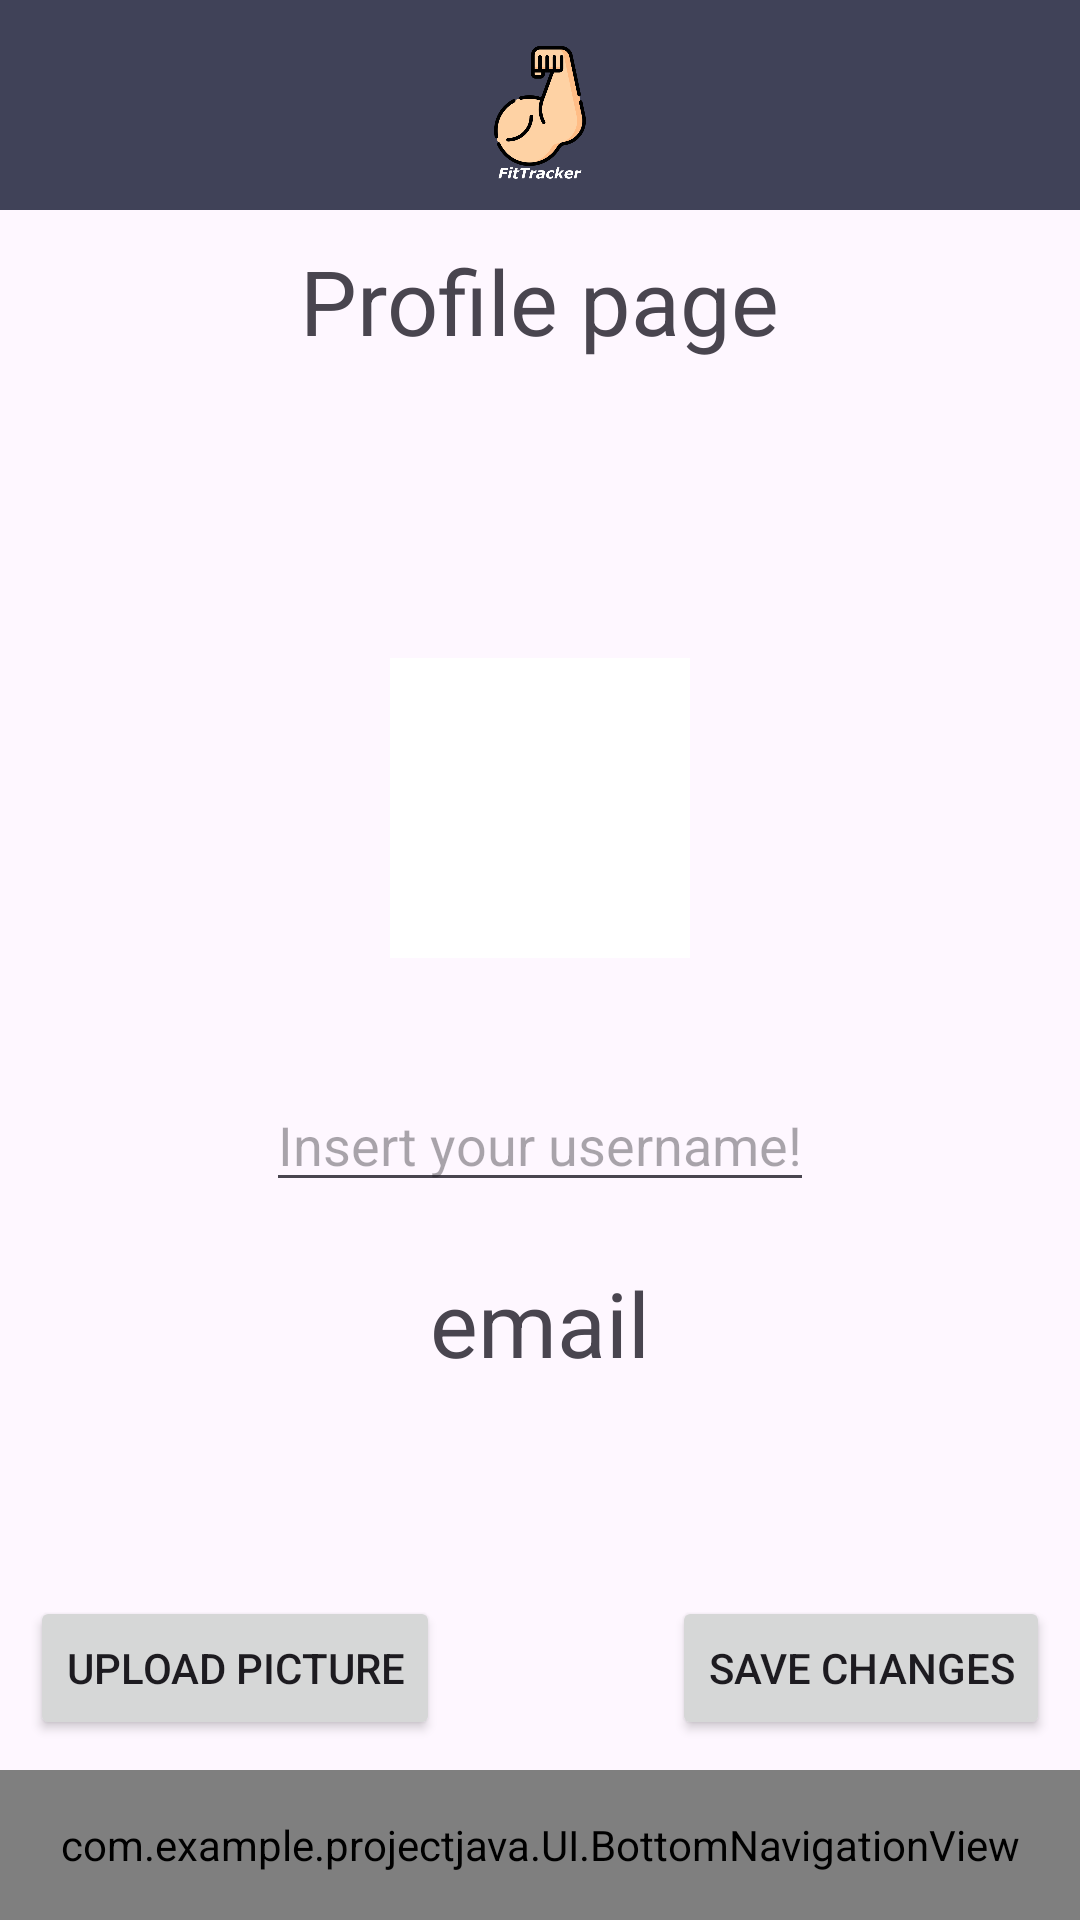

Reconstruct the res/layout file that produces this screen, plus the resources it refers to.
<!-- AndroidManifest.xml: application theme Base.Theme.ProjectJava -->
<!-- res/layout/activity_profile.xml -->
<?xml version="1.0" encoding="utf-8"?>
<androidx.constraintlayout.widget.ConstraintLayout xmlns:android="http://schemas.android.com/apk/res/android"
    android:layout_width="match_parent"
    android:layout_height="match_parent"
    xmlns:app="http://schemas.android.com/apk/res-auto">

    <include
        android:id="@+id/include3"
        layout="@layout/header"
        android:layout_width="match_parent"
        android:layout_height="70dp" />

    <TextView
        android:layout_width="wrap_content"
        android:layout_height="wrap_content"
        android:text="Profile page"
        android:textSize="30sp"
        android:layout_margin="10dp"
        app:layout_constraintEnd_toEndOf="parent"
        app:layout_constraintStart_toStartOf="parent"
        app:layout_constraintTop_toBottomOf="@+id/include3"/>

    <LinearLayout
        android:layout_width="wrap_content"
        android:layout_height="wrap_content"
        android:orientation="vertical"
        android:gravity="center_horizontal"
        app:layout_constraintBottom_toTopOf="@+id/bottom_navigation_view"
        app:layout_constraintEnd_toEndOf="parent"
        app:layout_constraintStart_toStartOf="parent"
        app:layout_constraintTop_toBottomOf="@+id/include3">

        <ImageView
            android:id="@+id/imageViewProfilePic"
            android:layout_width="100dp"
            android:layout_height="100dp"
            android:layout_margin="20dp"
            android:src="@drawable/icon_profile"
            android:background="@color/white"/>

        <EditText
            android:id="@+id/editTextUserName"
            android:layout_width="wrap_content"
            android:layout_height="wrap_content"
            android:hint="Insert your username!"
            android:layout_margin="20dp"/>

        <TextView
            android:id="@+id/textViewEmail"
            android:layout_width="wrap_content"
            android:layout_height="wrap_content"
            android:text="email"
            android:textSize="30sp"/>
    </LinearLayout>

    <FrameLayout
        android:layout_width="match_parent"
        android:layout_height="wrap_content"
        app:layout_constraintBottom_toTopOf="@+id/bottom_navigation_view">

        <Button
            android:id="@+id/btnUploadPic"
            android:layout_width="wrap_content"
            android:layout_height="wrap_content"
            android:text="Upload picture"
            android:layout_margin="10dp"/>

        <Button
            android:id="@+id/btnSaveChanges"
            android:layout_width="wrap_content"
            android:layout_height="wrap_content"
            android:text="Save changes"
            android:layout_gravity="end"
            android:layout_margin="10dp"/>
    </FrameLayout>

    <com.example.projectjava.UI.BottomNavigationView
        android:id="@+id/bottom_navigation_view"
        layout="@layout/bottom_navigation_view"
        android:layout_width="match_parent"
        android:layout_height="50dp"
        app:layout_constraintBottom_toBottomOf="parent"/>
</androidx.constraintlayout.widget.ConstraintLayout>
<!-- res/layout/header.xml (included above) -->
<?xml version="1.0" encoding="utf-8"?>
<androidx.constraintlayout.widget.ConstraintLayout xmlns:android="http://schemas.android.com/apk/res/android"
    android:layout_width="match_parent"
    android:layout_height="match_parent"
    xmlns:app="http://schemas.android.com/apk/res-auto"
    android:background="@color/secondary_color">

    <ImageView
        android:layout_width="150dp"
        android:layout_height="150dp"
        android:src="@mipmap/icon"
        app:layout_constraintBottom_toBottomOf="parent"
        app:layout_constraintEnd_toEndOf="parent"
        app:layout_constraintStart_toStartOf="parent"
        app:layout_constraintTop_toTopOf="parent" />


</androidx.constraintlayout.widget.ConstraintLayout>
<!-- res/layout/bottom_navigation_view.xml (included above) -->
<?xml version="1.0" encoding="utf-8"?>
<LinearLayout xmlns:android="http://schemas.android.com/apk/res/android"
        android:id="@+id/custom_bottom_navigation"
        android:layout_width="match_parent"
        android:layout_height="wrap_content"
        android:orientation="horizontal"
        android:background="@color/secondary_color"
        android:elevation="8dp"
        android:padding="8dp">

        <ImageButton
            android:id="@+id/ibHome"
            android:layout_width="0dp"
            android:layout_height="30dp"
            android:layout_weight="1"
            android:src="@drawable/icon_home"
            android:background="@null"/>

        <ImageButton
            android:id="@+id/ibProfile"
            android:layout_width="0dp"
            android:layout_height="30dp"
            android:layout_weight="1"
            android:src="@drawable/icon_profile"
            android:background="@null"/>

        

</LinearLayout>
<!-- resources referenced by this layout -->
<resources>
  <color name="secondary_color">#404258</color>
  <color name="white">#FFFFFFFF</color>
  <!-- drawable icon_home (drawable) -->
  <vector xmlns:android="http://schemas.android.com/apk/res/android"
      android:width="20dp"
      android:height="20dp"
      android:viewportWidth="50"
      android:viewportHeight="50">
    <path
        android:fillColor="#FF000000"
        android:pathData="M25,1.051C24.782,1.051 24.566,1.12 24.381,1.26L1.381,19.211C0.951,19.551 0.871,20.179 1.211,20.619C1.551,21.049 2.179,21.129 2.619,20.789L4,19.711L4,46C4,46.55 4.45,47 5,47L19,47L19,29L31,29L31,47L45,47C45.55,47 46,46.55 46,46L46,19.711L47.381,20.789C47.571,20.929 47.78,21 48,21C48.3,21 48.589,20.869 48.789,20.619C49.129,20.179 49.049,19.551 48.619,19.211L25.619,1.26C25.434,1.12 25.218,1.051 25,1.051zM35,5L35,6.051L41,10.73L41,5L35,5z"/>
  </vector>
  <!-- mipmap icon: png bitmap (mipmap-mdpi, 40314 bytes) -->
  <style name="Base.Theme.ProjectJava" parent="Theme.Material3.DayNight.NoActionBar">
          
          
          <item name="colorPrimary">@color/black</item>
          <item name="android:statusBarColor">@color/black</item>
      </style>
  <color name="black">#FF000000</color>
</resources>
